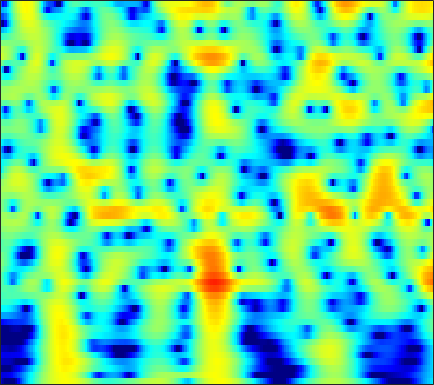

The data file committed next to this chart (first rows):
-17.397, -19.098, -22.084, -26.89, -32.619, -28.781, -22.047, -18.704, -15.354, -12.732, -10.532, -9.0803, -7.3458, -5.7906, -4.714, -3.3983, -2.1942, -1.3609, -0.34396, 0.57621, 1.3991, 1.9539, 2.6115, 3.1785
-16.5, -16.58, -16.48, -16.16, -15.78, -15.11, -14.25, -13.5, -12.38, -11.15, -9.849, -8.844, -7.494, -6.159, -5.178, -3.908, -2.697, -1.832, -0.7449, 0.2578, 1.173, 1.798, 2.544, 3.189
-31.29, -27.4, -23.98, -21.63, -20.27, -18.78, -17.51, -16.63, -15.45, -14.22, -12.87, -11.8, -10.28, -8.708, -7.515, -5.94, -4.412, -3.316, -1.936, -0.6577, 0.5087, 1.306, 2.264, 3.098
-17.61, -17.73, -17.84, -17.95, -18.1, -18.51, -19.27, -20.21, -22.29, -26.35, -38.55, -30.91, -21.23, -15.97, -13.04, -9.866, -7.231, -5.513, -3.489, -1.726, -0.19, 0.8297, 2.027, 3.049
-15.97, -16.04, -16.07, -16.06, -16.05, -16.04, -15.98, -15.88, -15.63, -15.22, -14.57, -13.87, -12.63, -11.08, -9.764, -7.92, -6.071, -4.724, -3.021, -1.449, -0.02519, 0.9411, 2.092, 3.084
-17.88, -18.12, -18.43, -18.73, -18.94, -19, -18.73, -18.23, -17.23, -15.93, -14.46, -13.27, -11.64, -9.964, -8.691, -6.997, -5.323, -4.106, -2.551, -1.095, 0.2405, 1.157, 2.258, 3.21
-20.57, -21.35, -22.78, -24.92, -27.27, -32.12, -39.82, -33.75, -26.74, -22.44, -19.24, -17.19, -14.69, -12.36, -10.7, -8.565, -6.542, -5.097, -3.283, -1.612, -0.09333, 0.9404, 2.172, 3.226
-23.18, -23.39, -23.64, -23.8, -23.86, -24.07, -24.32, -24.18, -23.5, -22.69, -21.88, -21.22, -19.87, -17.64, -15.49, -12.41, -9.44, -7.383, -4.898, -2.708, -0.7971, 0.4642, 1.932, 3.154
-29.04, -25.35, -22.38, -20.5, -19.66, -19.1, -18.77, -18.67, -18.85, -19.43, -20.4, -21.55, -23.27, -22.22, -18.86, -14.24, -10.4, -7.963, -5.177, -2.805, -0.7779, 0.5366, 2.039, 3.268
-15.22, -14.98, -14.53, -14.1, -13.92, -13.76, -13.5, -13.36, -13.31, -13.26, -13.05, -12.76, -12.13, -11.11, -10.07, -8.418, -6.581, -5.159, -3.295, -1.532, 0.07459, 1.159, 2.418, 3.457
-8.685, -8.738, -8.853, -9.053, -9.268, -9.591, -10.01, -10.47, -11.19, -11.91, -12.52, -12.7, -12.23, -10.9, -9.539, -7.549, -5.564, -4.139, -2.35, -0.7205, 0.7144, 1.657, 2.732, 3.606
-4.88, -4.96, -5.157, -5.474, -5.796, -6.407, -7.395, -8.352, -9.943, -12.29, -16.13, -21.04, -24.31, -15.61, -11.64, -7.944, -5.213, -3.544, -1.673, -0.1144, 1.183, 2.004, 2.919, 3.648
-3.011, -2.992, -3.044, -3.194, -3.381, -3.752, -4.204, -4.557, -5.154, -5.759, -6.22, -6.409, -6.253, -5.535, -4.766, -3.623, -2.449, -1.587, -0.5212, 0.4149, 1.234, 1.784, 2.439, 2.982
-2.476, -2.272, -2.104, -2.049, -2.063, -2.079, -2.026, -2.021, -2.053, -2, -1.875, -1.745, -1.516, -1.253, -1.058, -0.7983, -0.5625, -0.4211, -0.2738, -0.1404, 0.05697, 0.2844, 0.7194, 1.264
-1.933, -1.803, -1.888, -2.087, -2.23, -2.287, -2.117, -1.874, -1.323, -0.6636, -0.06973, 0.3394, 0.7725, 1.003, 1.039, 0.9054, 0.493, -0.0683, -1.223, -2.838, -4.721, -5.711, -5.094, -2.818
-1.563, -2.304, -3.843, -6.142, -8.393, -11.29, -10.55, -8.069, -4.937, -2.652, -1.018, -0.1075, 0.758, 1.312, 1.537, 1.53, 1.142, 0.5939, -0.559, -2.33, -4.637, -5.985, -5.298, -2.592
-1.563, -2.563, -4.244, -6.321, -7.954, -9.571, -9.575, -8.46, -6.416, -4.785, -3.429, -2.587, -1.697, -0.9607, -0.5091, -0.08404, 0.1866, 0.3218, 0.4053, 0.4207, 0.5097, 0.6844, 1.068, 1.635
-0.4647, -1.197, -2.255, -3.351, -4.091, -4.95, -5.657, -5.891, -5.966, -5.99, -5.745, -5.402, -4.778, -3.99, -3.381, -2.514, -1.602, -0.9495, -0.1461, 0.6061, 1.306, 1.771, 2.334, 2.834
0.2681, -0.3671, -1.312, -2.405, -3.35, -4.71, -6.14, -7.373, -9.222, -10.67, -11.58, -11.69, -10.9, -9.525, -8.283, -6.428, -4.528, -3.197, -1.558, -0.08083, 1.169, 1.957, 2.837, 3.502
-0.2494, -0.6502, -1.391, -2.441, -3.489, -5.243, -7.605, -10.05, -13.95, -20.24, -38.8, -29.47, -22.88, -20, -17.2, -12.75, -8.777, -6.267, -3.426, -1.139, 0.6557, 1.757, 2.926, 3.762
-1.611, -1.451, -1.622, -2.164, -2.828, -4.102, -5.727, -7.113, -9.597, -12.05, -14.42, -16.05, -18.27, -19.34, -17.61, -12.99, -8.734, -6.194, -3.383, -1.155, 0.5946, 1.668, 2.796, 3.616
-2.03, -1.546, -1.267, -1.304, -1.505, -2.023, -2.707, -3.364, -4.324, -5.122, -5.973, -6.427, -6.7, -6.526, -6.112, -5.07, -3.816, -2.784, -1.392, -0.1565, 0.95, 1.657, 2.41, 2.979
-0.9482, -0.6229, -0.3083, -0.1896, -0.1955, -0.3043, -0.5739, -0.8263, -1.103, -1.527, -1.822, -2.007, -2.149, -2.172, -2.069, -1.762, -1.343, -0.9339, -0.3409, 0.2595, 0.8425, 1.218, 1.62, 1.89
0.2136, 0.4855, 0.7752, 0.9689, 1.032, 1.048, 0.9832, 0.9201, 0.7056, 0.4506, 0.1777, -0.06499, -0.4221, -0.7536, -0.9557, -1.202, -1.23, -1.124, -0.8311, -0.3476, 0.1479, 0.4827, 0.8304, 0.9549
0.9071, 1.281, 1.59, 1.789, 1.871, 1.902, 1.947, 1.946, 1.808, 1.729, 1.37, 0.9871, 0.2498, -0.7671, -1.758, -3.282, -4.543, -4.856, -4.068, -2.493, -0.9941, -0.1031, 0.7093, 1.037
0.9117, 1.16, 1.116, 0.77, 0.4834, 0.2294, 0.3379, 0.6069, 1.215, 1.705, 1.854, 1.729, 1.112, -0.2074, -1.752, -4.917, -10.51, -13.92, -8.159, -3.466, -0.716, 0.6672, 1.773, 2.292
-0.05246, -0.4604, -1.642, -3.95, -6.766, -12.43, -11.38, -6.961, -2.884, -0.704, 0.7168, 1.266, 1.502, 1.294, 0.9462, 0.305, -0.1836, -0.3199, -0.03378, 0.5844, 1.307, 1.783, 2.223, 2.428
-0.153, -0.5689, -1.488, -2.762, -3.877, -4.953, -4.754, -3.723, -1.986, -0.5751, 0.5097, 1.039, 1.45, 1.616, 1.569, 1.421, 1.208, 1.042, 0.8894, 0.7687, 0.7365, 0.6997, 0.698, 0.6563
0.7522, 0.7171, 0.5678, 0.424, 0.3151, 0.3034, 0.421, 0.6526, 1.002, 1.389, 1.675, 1.799, 1.834, 1.697, 1.469, 1.058, 0.4898, 0.01573, -0.6874, -1.386, -2.007, -2.369, -2.636, -2.697
1.236, 1.469, 1.754, 1.999, 2.173, 2.372, 2.558, 2.676, 2.742, 2.811, 2.721, 2.596, 2.287, 1.781, 1.304, 0.4322, -0.6764, -1.701, -3.379, -5.368, -7.582, -8.914, -9.592, -8.806
0.4877, 1.001, 1.68, 2.266, 2.656, 3.064, 3.369, 3.492, 3.586, 3.493, 3.296, 3.038, 2.553, 1.91, 1.29, 0.2656, -1.056, -2.316, -4.467, -7.507, -12.06, -17.2, -18.82, -13.42
-2.23, -1.028, 0.3469, 1.478, 2.139, 2.824, 3.262, 3.457, 3.559, 3.421, 3.128, 2.787, 2.223, 1.575, 1.015, 0.2771, -0.5536, -1.191, -2.177, -3.196, -4.229, -4.816, -5.296, -5.369
-5.716, -3.632, -1.658, -0.2208, 0.5814, 1.386, 1.892, 2.106, 2.116, 1.888, 1.321, 0.7319, -0.2532, -1.332, -2.01, -2.507, -2.444, -2.118, -1.577, -1.05, -0.6337, -0.3853, -0.133, 0.04756
-5.332, -4.702, -3.858, -3.064, -2.478, -1.77, -1.173, -0.8661, -0.7851, -1.023, -1.826, -2.816, -4.933, -8.466, -12.71, -17.59, -10.46, -6.812, -3.616, -1.512, 0.002308, 0.8427, 1.731, 2.371
-6.928, -7.797, -8.791, -8.98, -8.356, -6.872, -5.349, -4.426, -3.535, -3.238, -3.337, -3.806, -4.79, -6.111, -7.003, -7.266, -5.992, -4.572, -2.603, -0.9231, 0.4641, 1.317, 2.255, 2.998
-8.571, -11.12, -17.02, -27.27, -17.64, -11.28, -7.803, -6.119, -4.524, -3.582, -3.037, -2.828, -2.727, -2.708, -2.628, -2.402, -1.911, -1.422, -0.6322, 0.2107, 1.045, 1.644, 2.35, 2.959
-5.064, -5.92, -6.878, -7.199, -6.907, -5.975, -4.812, -3.99, -3.085, -2.36, -1.913, -1.657, -1.468, -1.351, -1.292, -1.171, -1, -0.7772, -0.3994, 0.1238, 0.7248, 1.216, 1.863, 2.447
-1.714, -1.945, -2.148, -2.208, -2.134, -1.888, -1.574, -1.298, -1.014, -0.7682, -0.6641, -0.687, -0.8267, -1.098, -1.389, -1.816, -2.245, -2.459, -2.463, -2.031, -1.209, -0.4585, 0.5959, 1.546
-0.1868, -0.2715, -0.3271, -0.3072, -0.2341, -0.09405, 0.07446, 0.1804, 0.2894, 0.2421, 0.1078, -0.1431, -0.6479, -1.446, -2.248, -3.772, -5.849, -7.919, -10.38, -9.452, -5.965, -3.61, -1.128, 0.688
-1.143, -1.364, -1.506, -1.397, -1.173, -0.7905, -0.3809, -0.1565, 0.06617, 0.02846, -0.1291, -0.3865, -0.9201, -1.7, -2.448, -3.863, -5.781, -7.579, -9.761, -8.771, -5.511, -3.225, -0.7593, 1.048
-5.12, -6.496, -7.669, -6.896, -5.545, -3.754, -2.43, -1.787, -1.335, -1.246, -1.554, -1.809, -2.257, -2.563, -2.74, -2.783, -2.765, -2.636, -2.242, -1.556, -0.5499, 0.2888, 1.372, 2.342
-6.658, -9.796, -14.6, -11.06, -7.49, -4.442, -2.727, -2.059, -1.953, -2.472, -3.716, -5.103, -6.864, -7.292, -6.323, -4.298, -2.478, -1.384, -0.1612, 0.7827, 1.558, 2.066, 2.618, 3.078
-1.089, -1.413, -1.603, -1.352, -0.9497, -0.3769, -0.003065, 0.01319, -0.4144, -1.592, -3.562, -5.89, -10.51, -12.28, -8.719, -4.547, -1.836, -0.4968, 0.7098, 1.442, 1.76, 1.824, 1.782, 1.671
1.063, 1.202, 1.383, 1.542, 1.65, 1.765, 1.76, 1.65, 1.371, 0.884, 0.1611, -0.3538, -0.9095, -1.057, -0.8314, -0.2723, 0.3351, 0.668, 0.8112, 0.5811, -0.09726, -0.964, -2.588, -4.62
0.627, 0.8023, 0.9879, 1.162, 1.293, 1.458, 1.594, 1.668, 1.69, 1.688, 1.628, 1.54, 1.468, 1.405, 1.399, 1.342, 1.194, 1.002, 0.5356, -0.276, -1.504, -2.805, -5.32, -9.064
-0.9113, -0.981, -1.011, -0.8734, -0.6598, -0.2752, 0.1905, 0.5408, 0.9498, 1.28, 1.585, 1.742, 1.885, 1.957, 1.936, 1.828, 1.586, 1.299, 0.7875, 0.09681, -0.7743, -1.508, -2.504, -3.361
-3.391, -4.356, -5.237, -5.179, -4.516, -3.236, -1.961, -1.116, -0.1387, 0.6107, 1.206, 1.596, 1.971, 2.226, 2.311, 2.309, 2.154, 1.916, 1.447, 0.8579, 0.1789, -0.3437, -0.9533, -1.373
-5.018, -8.655, -19.22, -16.98, -9.986, -5.643, -3.225, -2.02, -0.8283, 0.08844, 0.8239, 1.36, 2.022, 2.562, 2.88, 3.09, 3.046, 2.841, 2.303, 1.475, 0.409, -0.4868, -1.657, -2.456
0.2442, -1.027, -2.365, -2.847, -2.653, -2.177, -1.844, -1.844, -2.062, -2.097, -1.638, -0.7884, 0.694, 2.067, 2.91, 3.614, 3.85, 3.74, 3.141, 1.953, 0.04875, -1.998, -6.082, -12.81
3.198, 2.665, 1.959, 1.258, 0.6881, -0.2318, -1.564, -3.089, -6.517, -14.24, -17.09, -8.463, -2.991, 0.08164, 1.587, 2.857, 3.458, 3.528, 3.163, 2.269, 0.8558, -0.5509, -2.728, -4.569
2.356, 2.112, 1.708, 1.227, 0.7938, 0.08214, -0.8574, -1.697, -2.885, -3.748, -3.684, -2.874, -1.256, 0.2789, 1.194, 2.093, 2.593, 2.7, 2.538, 2.075, 1.368, 0.7232, -0.2114, -1.094
0.0523, 0.05911, 0.05521, 0.03336, 0.006725, -0.05832, -0.1476, -0.209, -0.2519, -0.1476, 0.1386, 0.4451, 0.9575, 1.499, 1.849, 2.192, 2.357, 2.357, 2.177, 1.804, 1.252, 0.7517, -0.01975, -0.9148
-3.117, -2.89, -2.472, -1.96, -1.538, -0.9527, -0.3603, 0.05735, 0.5724, 1.035, 1.49, 1.808, 2.15, 2.416, 2.558, 2.627, 2.559, 2.425, 2.125, 1.684, 1.116, 0.6059, -0.1666, -1.057
-7.933, -7.648, -6.718, -5.297, -4.12, -2.576, -1.196, -0.2865, 0.7578, 1.591, 2.23, 2.609, 2.963, 3.141, 3.171, 3.078, 2.836, 2.554, 2.075, 1.499, 0.8512, 0.3177, -0.4462, -1.252
-18.12, -21.37, -15.47, -9.883, -6.936, -3.968, -1.725, -0.3675, 1.1, 2.227, 3.019, 3.418, 3.752, 3.836, 3.732, 3.412, 2.895, 2.39, 1.595, 0.7224, -0.1646, -0.7888, -1.555, -2.234
-12.17, -12.28, -10.64, -7.829, -5.682, -3.109, -0.9055, 0.4797, 1.992, 3.153, 3.973, 4.353, 4.571, 4.471, 4.184, 3.506, 2.501, 1.56, 0.07572, -1.583, -3.213, -4.229, -5.095, -5.441
-7.97, -8.026, -7.255, -5.607, -4.043, -1.875, 0.131, 1.454, 2.896, 3.985, 4.734, 5.069, 5.155, 4.859, 4.392, 3.382, 1.886, 0.3754, -2.25, -5.846, -10.87, -15.23, -15.54, -12.41
-11.57, -15.31, -14.22, -8.502, -5.245, -1.998, 0.446, 1.871, 3.337, 4.358, 4.986, 5.218, 5.224, 4.865, 4.34, 3.324, 1.881, 0.4812, -1.907, -4.955, -8.541, -10.97, -12.34, -12.39
